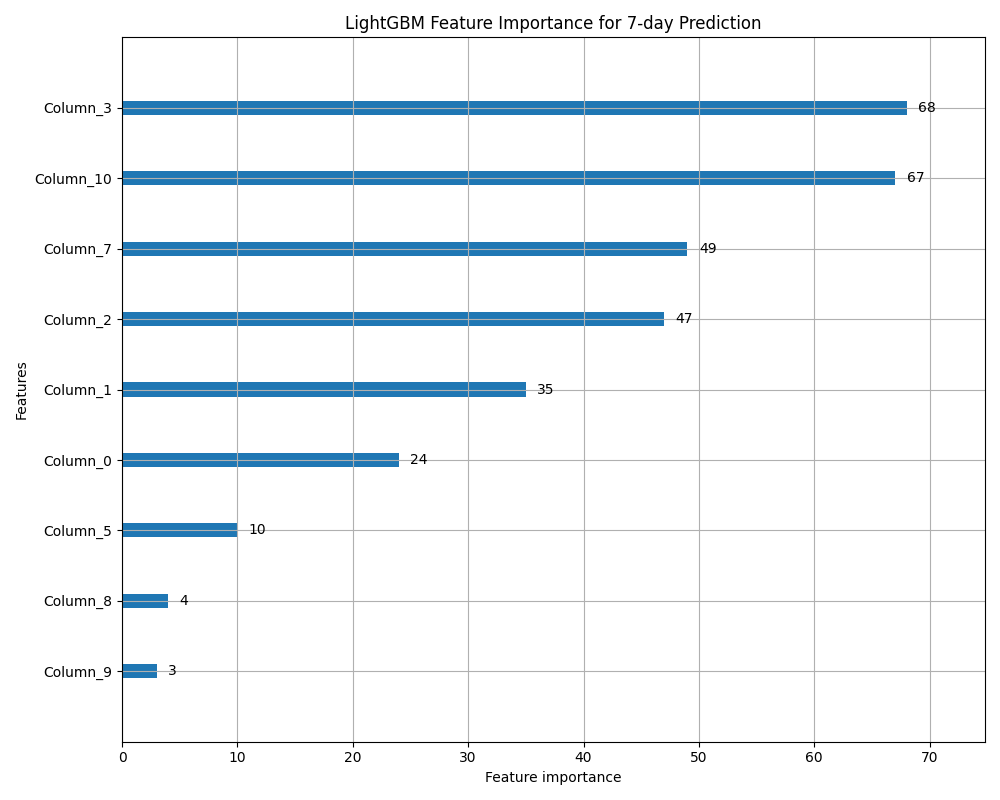

Data behind this chart, as committed beside it:
feature, importance
parkinson_vol_20d, 68
bb_upper, 67
price_range_pct, 49
parkinson_vol_5d, 47
parkinson_vol_10d, 35
earnings_q1, 24
earnings_q2, 10
vwap_support_1, 4
vwap_support_2, 3
dist_from_vwap_support_1, 0
dist_from_vwap_support_2, 0
